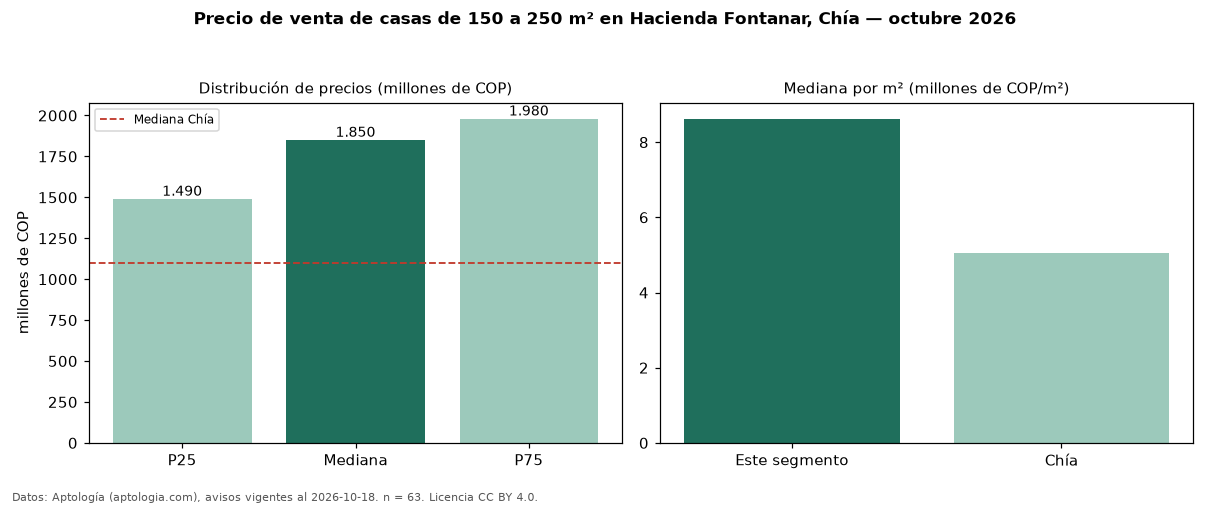

The data file committed next to this chart (first rows):
seccion, metrica, valor, moneda, n
filtro, area5, de 150 a 250 m², , 63
precio, p25, 1490000000, COP, 63
precio, mediana, 1850000000, COP, 63
precio, p75, 1980000000, COP, 63
precio, minimo, 650000000, COP, 63
precio, maximo, 2550000000, COP, 63
m2, mediana_precio_m2, 8622222, COP, 63
m2, area_mediana_m2, 225.0, m2, 63
admin, mediana_admin_mes, 1400000, COP, 50
banos, mediana_banos, 4.0, , 
parqueadero, pct_con_parqueadero, 100.0, %, 63
estrato, estrato_mas_frecuente, 6, , 63
habitaciones, 3+, 1850000000, COP, 63
ciudad, mediana_ciudad_referencia, 1100000000, COP, 
ciudad, mediana_m2_ciudad, 5059882, COP, 
fuente, fecha_datos, 2026-10-18, , 
fuente, atribucion, https://www.aptologia.com/casas-en-venta…, , 
fuente, licencia, CC BY 4.0, , 
